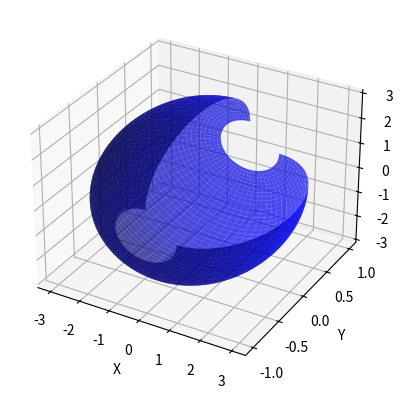

The script that saved this image:
import numpy as np
import matplotlib.pyplot as plt
from mpl_toolkits.mplot3d import Axes3D

# Параметры
a = 2  # полуоси образующего эллипса
b = 1
r = 1  # радиус направляющей окружности

# Интервалы параметров
t = np.linspace(0, 3 * np.pi / 2, 100)
tau = np.linspace(0, np.pi, 100)
t, tau = np.meshgrid(t, tau)

# Уравнение поверхности эллиптического тора
x = (a * np.sin(tau) + r) * np.cos(t)
y = b * np.cos(tau)
z = -(a * np.sin(tau) + r) * np.sin(t)

# Визуализация
fig = plt.figure()
ax = fig.add_subplot(111, projection='3d')
ax.plot_surface(x, y, z, color='b', alpha=0.7)

ax.set_xlabel('X')
ax.set_ylabel('Y')
ax.set_zlabel('Z')

plt.show()